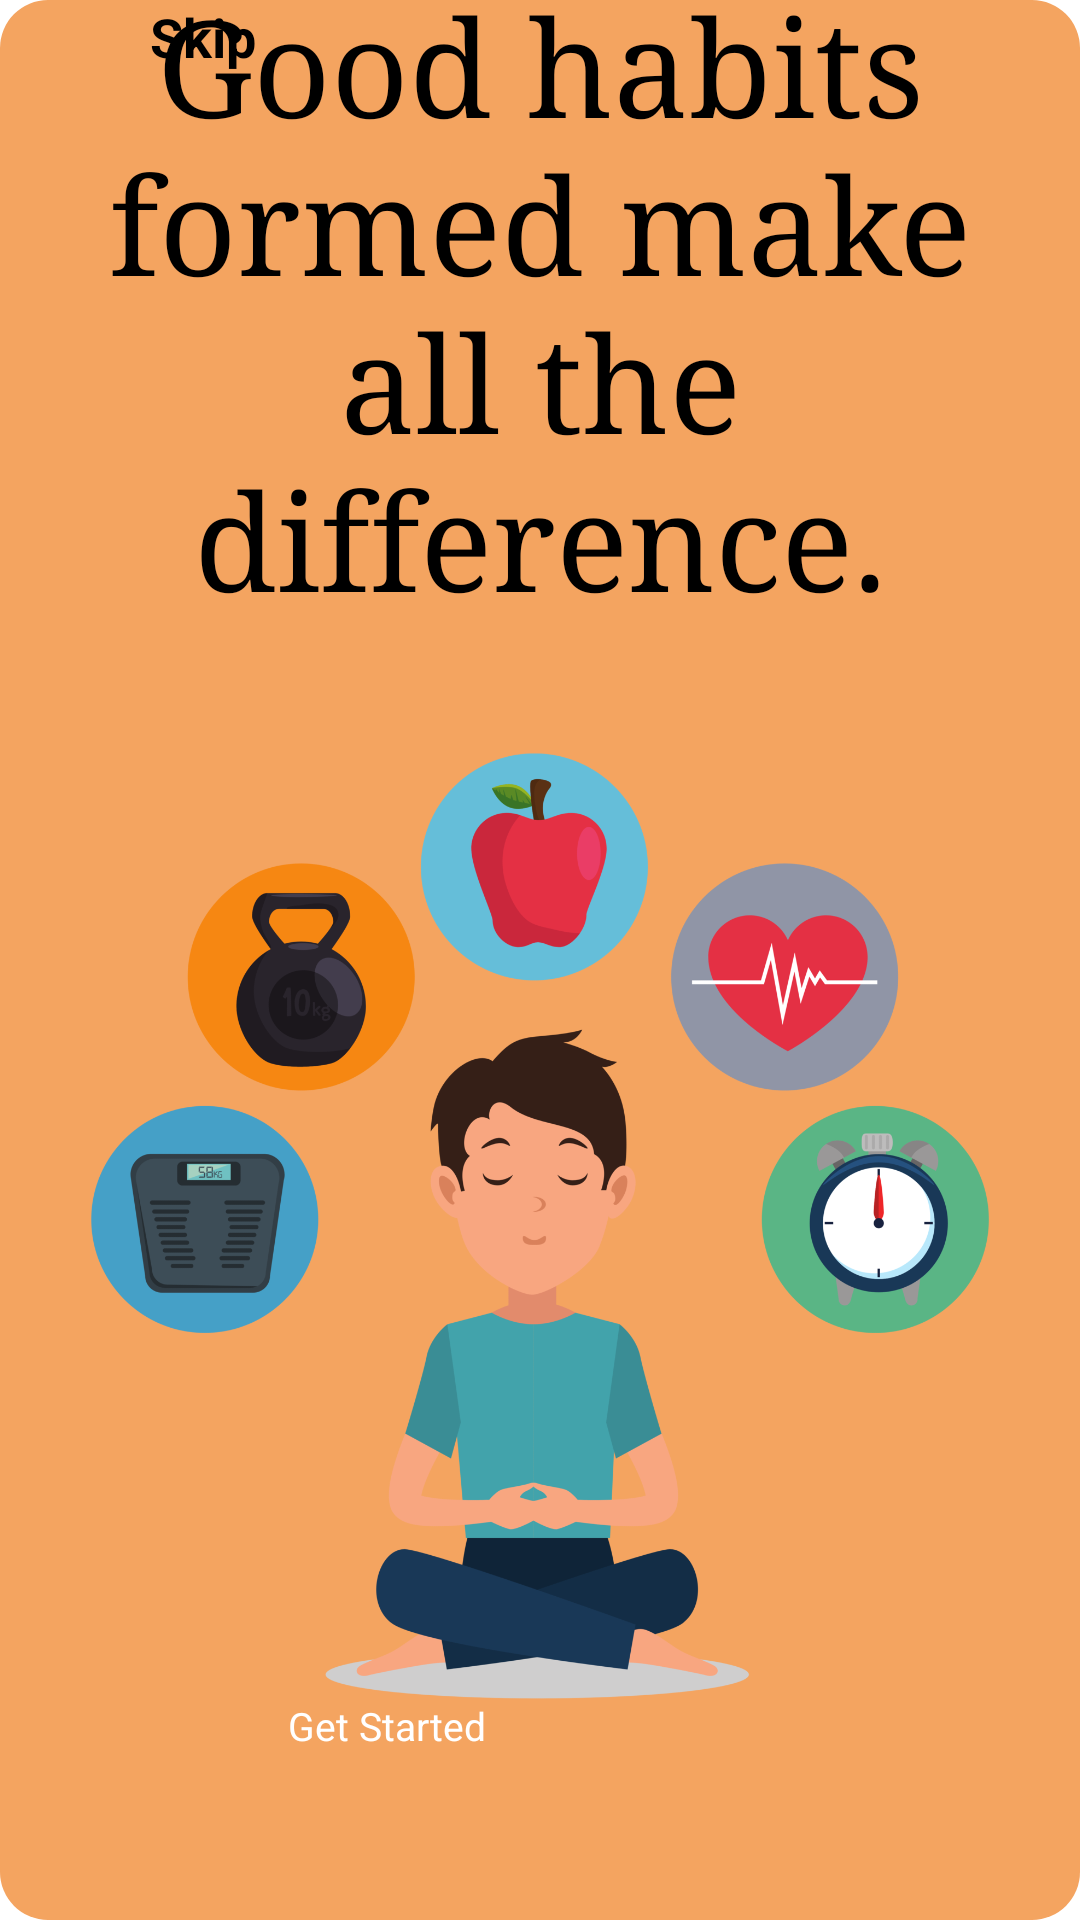

Reconstruct the res/layout file that produces this screen, plus the resources it refers to.
<!-- AndroidManifest.xml: application theme Theme.MyApplication -->
<!-- res/layout/activity_main.xml -->
<?xml version="1.0" encoding="utf-8"?>
<androidx.constraintlayout.widget.ConstraintLayout xmlns:android="http://schemas.android.com/apk/res/android"
    xmlns:app="http://schemas.android.com/apk/res-auto"
    xmlns:tools="http://schemas.android.com/tools"
    android:layout_width="match_parent"
    android:layout_height="match_parent"
    android:background="@drawable/ic_button_background"
    android:backgroundTint="@color/SandyBrown"
    tools:context=".MainActivity">

    <TextView
        android:id="@+id/skip"
        android:layout_width="50dp"
        android:layout_height="32dp"
        android:layout_margin="25dp"
        android:text="Skip"
        android:textSize="18dp"
        android:textStyle="bold"
        app:layout_constraintStart_toStartOf="@+id/titleTextView"
        tools:layout_editor_absoluteY="16dp" />

    <TextView

        android:id="@+id/titleTextView"
        android:layout_width="0dp"
        android:layout_height="wrap_content"
        android:layout_margin="25dp"
        android:fontFamily="serif"
        android:text="Good habits formed make all the difference."
        android:textAlignment="center"
        android:textColor="@color/Black"
        android:textFontWeight="@integer/material_motion_duration_long_2"
        android:textSize="45sp"
        android:textStyle="bold"
        app:layout_constraintBottom_toTopOf="@id/imageView"
        app:layout_constraintEnd_toEndOf="parent"
        app:layout_constraintStart_toStartOf="parent"
        app:layout_constraintTop_toTopOf="parent" />

    <ImageView
        android:id="@+id/imageView"
        android:layout_width="350dp"

        android:layout_height="350dp"
        android:src="@drawable/yoga"

        app:layout_constraintBottom_toTopOf="@id/getStartedButton"
        app:layout_constraintDimensionRatio="H,1:1"
        app:layout_constraintEnd_toEndOf="parent"
        app:layout_constraintStart_toStartOf="parent"
        app:layout_constraintTop_toBottomOf="@id/titleTextView" />

    <Button
        android:id="@+id/getStartedButton"
        android:layout_width="200dp"
        android:layout_height="wrap_content"
        android:layout_margin="40dp"
        android:text="Get Started"
        android:textColor="@color/White"
        android:padding="16dp"
        android:textSize="13dp"
        app:layout_constraintBottom_toBottomOf="parent"
        app:layout_constraintEnd_toEndOf="parent"
        app:layout_constraintStart_toStartOf="parent" />

</androidx.constraintlayout.widget.ConstraintLayout>
<!-- resources referenced by this layout -->
<resources>
  <color name="Black">#000000</color>
  <color name="SandyBrown">#F4A460</color>
  <color name="White">#FFFFFF</color>
  <!-- drawable ic_button_background (drawable) -->
  <?xml version="1.0" encoding="utf-8"?>
  
  <shape xmlns:android="http://schemas.android.com/apk/res/android"
      android:shape="rectangle">
      <solid android:color="@android:color/white"/> 
      <corners android:radius="16dp"/> 
  </shape>
  <!-- drawable yoga: png bitmap (drawable, 246755 bytes) -->
</resources>
